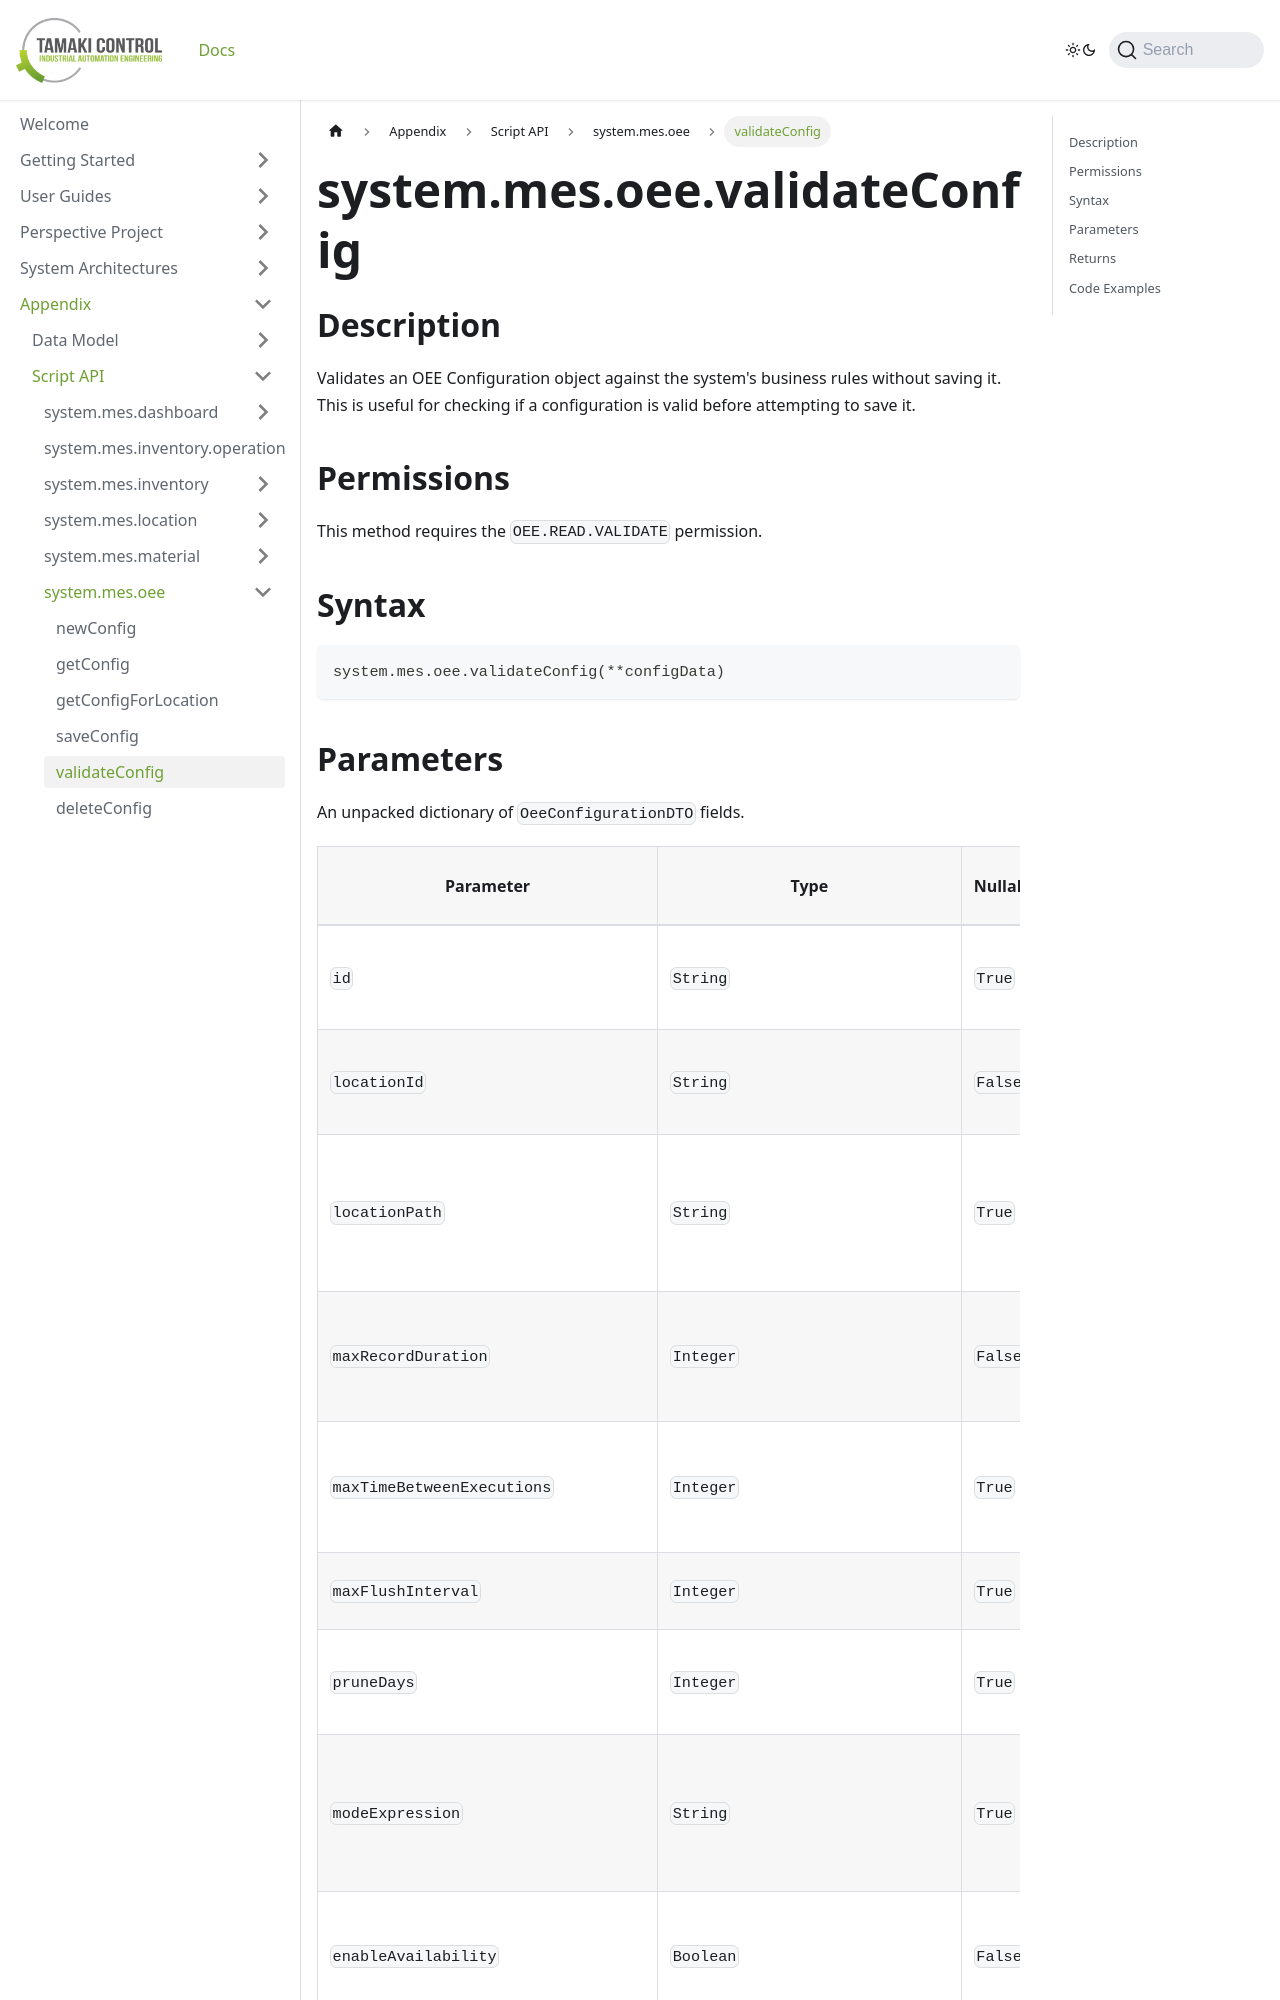

repository: TamakiControl/tamaki-mes-docs · page: docs/appendix/script-api/oee-script-api/validate-config/index.html · generator: docusaurus

---
sidebar_position: 5
title: 'validateConfig'
description: 'Validates an OEE configuration object.'
---

# system.mes.oee.validateConfig

## Description

Validates an OEE Configuration object against the system's business rules without saving it. This is useful for checking if a configuration is valid before attempting to save it.

## Permissions

This method requires the `OEE.READ.VALIDATE` permission.

## Syntax

```python
system.mes.oee.validateConfig(**configData)
```
